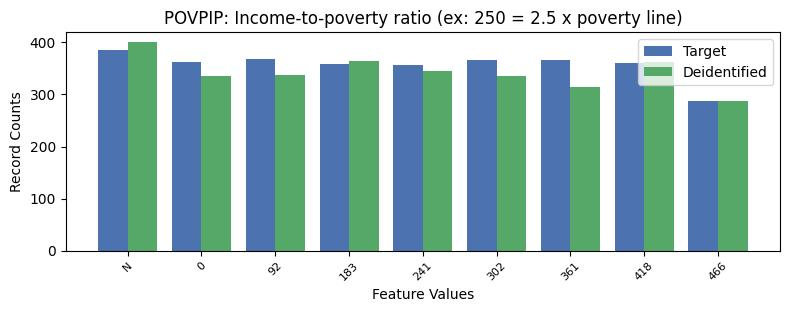

The data file committed next to this chart (first rows):
, POVPIP, count_target, count_deidentified
0, 13, 4423, 4552
1, -1, 385, 400
2, 1, 368, 338
3, 4, 367, 336
4, 5, 367, 315
5, 0, 362, 335
6, 6, 361, 362
7, 2, 358, 365
8, 3, 356, 346
9, 7, 287, 287
